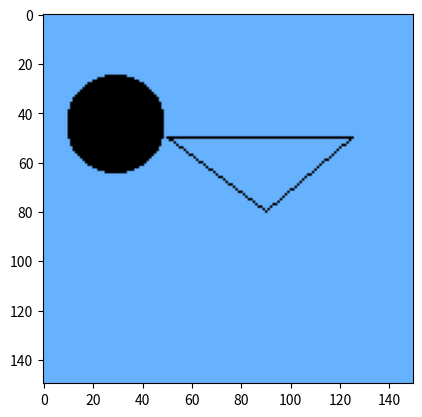

This figure's Python source:

'''
define 2D map
enable adding different shape of obstacles
circle, polygon, irregular shape and walls
'''
import numpy as np
import matplotlib.pyplot as plt
from typing import List
import math

class EnvMap:
    def __init__(self, x_bound, y_bound, grid_length):
        self.x_bound=x_bound
        self.y_bound=y_bound
        self.grid_length=grid_length
        self.x_n=int(self.x_bound/self.grid_length)
        self.y_n=int(self.y_bound/self.grid_length)
        self.grid_map=self.make_grid(self.x_n,self.y_n)



    def make_grid(self,row, col):

        return np.zeros((row,col))




    def add_circle(self,x_position,y_position,r):
        '''
        Args:
            x_position: center point of the circle in x coordinate
            y_position: center point of the circle in y coordinate
            r: radium of the circle

        Returns: No return, just modify grid_map
        '''

        # get the grid_length from class attribute
        grid_length=self.grid_length

        # calculate center point of each grid
        center_point=[]

        # set grid point inside the circle to 1
        for i in range(self.x_n):
            for j in range(self.y_n):
                center_point=[grid_length/2+i*grid_length,grid_length+j*grid_length]
                distance=math.sqrt((center_point[0]-x_position)**2+(center_point[1]-y_position)**2)
                if distance<=r :
                    self.grid_map[i,j]=1



    def add_polygon(self,key_point:List[int]):
        '''

        Args:
            key_point: the vertex of the polygon

        Returns: no return, the self.grid_map is modified

        '''


        pass

    def add_irregular(self,start_point,matrix):
        '''

        Args:
            start_point:
            matrix:

        Returns:

        '''
        pass



    def add_line(self,p1:List, p2:List):
        '''

        Args:
            p1: start point [x1,y1]
            p2: end point [x2,y2]

        Returns: modify the grid_map

        '''

        x1, y1 = p1[0] // self.grid_length, p1[1] // self.grid_length
        x2, y2 = p2[0] // self.grid_length, p2[1] // self.grid_length
        dx = x2 - x1
        dy = y2 - y1

        is_steep = abs(dy) > abs(dx)

        # Rotate line
        if is_steep:
            x1, y1 = y1, x1
            x2, y2 = y2, x2

        # Swap start and end points if necessary and store swap state
        swapped = False
        if x1 > x2:
            x1, x2 = x2, x1
            y1, y2 = y2, y1
            swapped = True

        # Recalculate differentials
        dx = x2 - x1
        dy = y2 - y1

        # Calculate error
        error = int(dx / 2.0)
        ystep = 1 if y1 < y2 else -1

        #  generate points between p1 and p2
        y = y1
        points = []
        for x in range(x1, x2 + 1):
            coord = (y, x) if is_steep else (x, y)
            points.append(coord)
            error -= abs(dy)
            if error < 0:
                y += ystep
                error += dx

        # Reverse the list if the coordinates were swapped
        if swapped:
            points.reverse()

        # print the line on the grid_map
        for point in points:
            self.grid_map[point[0], point[1]] = 1

    def floodFill(self, sr, sc, newColor):

        R = len(self.grid_map)
        C = len(self.grid_map[0])
        color = self.grid_map[sr][sc]


        def dfs(r, c):
            if self.grid_map[r][c] == color:
                self.grid_map[r][c] = newColor
                if r >= 1: dfs(r - 1, c)
                if r + 1 < R: dfs(r + 1, c)
                if c >= 1: dfs(r, c - 1)
                if c + 1 < C: dfs(r, c + 1)

        dfs(sr, sc)






    def show_map(self):
        '''

        Returns: a colored map in which obstacle is black
        and uncovered space is blue

        '''

        # define the color
        color_map={1:np.array([0,0,0]), # 1 is obstacle filled with black color
                   0:np.array([102,178,255])} # 0 is free space filled with blue color

        # define a sD matrix to store the color value
        data_3d=np.ndarray(shape=(self.x_n,self.y_n,3),dtype=int)

        # plot the grid_map with color
        for i in range(self.x_n):
            for j in range(self.y_n):
                data_3d[i][j]=color_map[self.grid_map[i][j]]
        plt.imshow(data_3d)
        plt.show()







map=EnvMap(300,300,2)
map.add_circle(90,60,40)
map.add_line([100,100],[160,180])
map.add_line([160,180],[100,250])
map.add_line([100,250],[100,100])

map.show_map()





